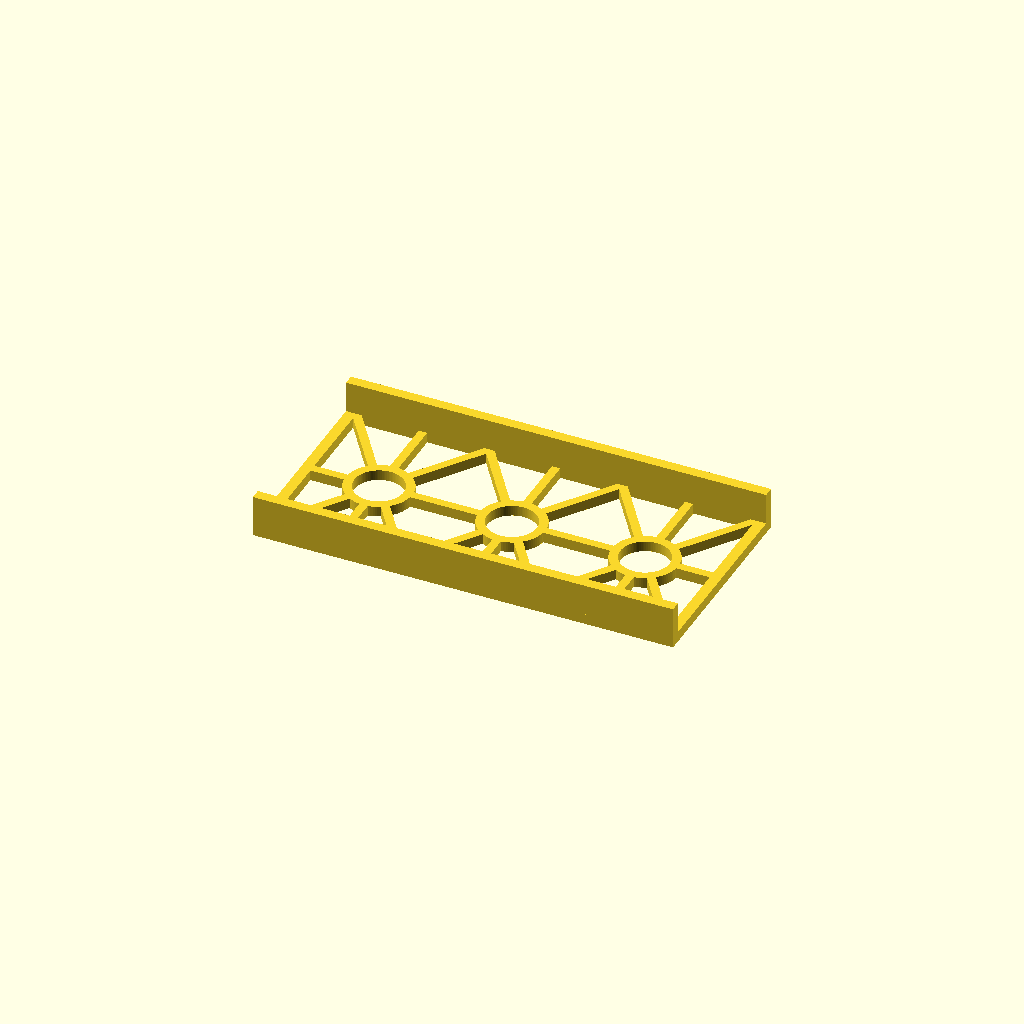
Cell 1: rendered with the file's own defaults.
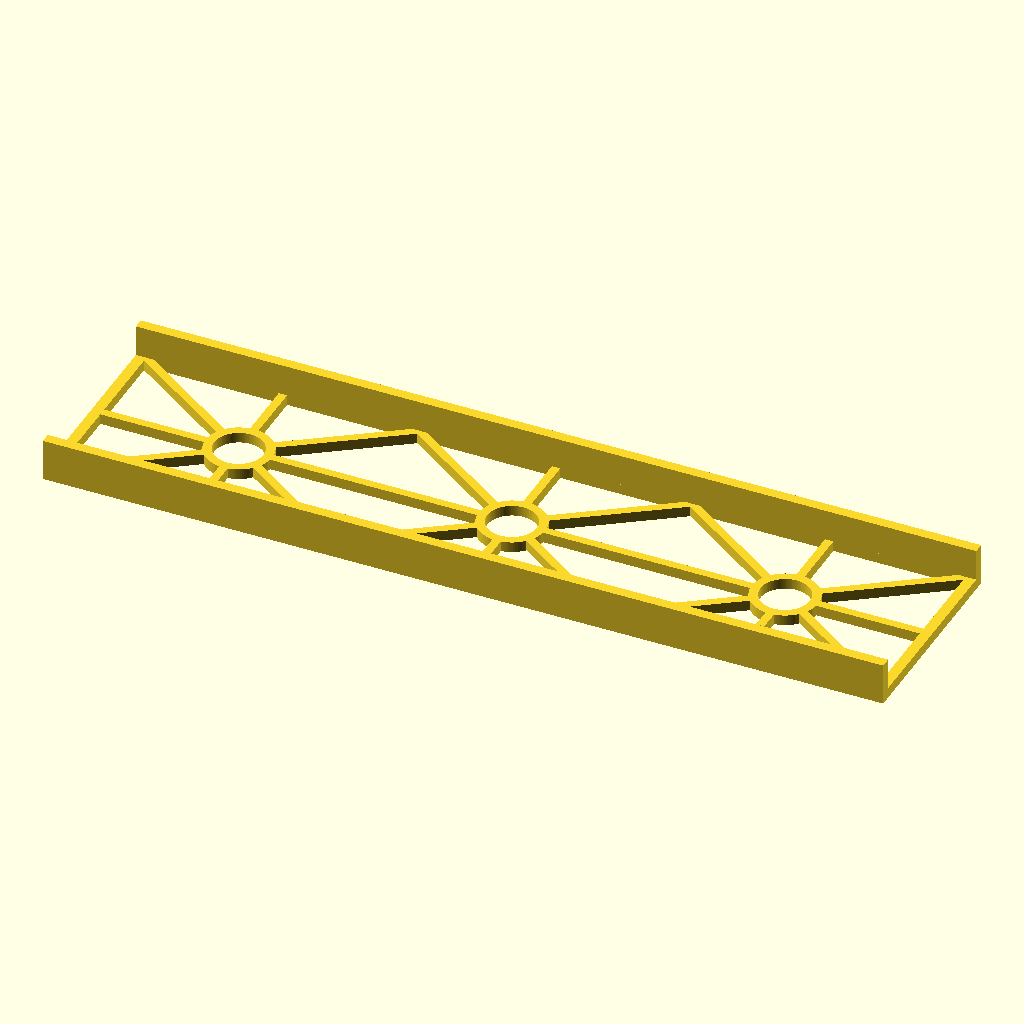
Cell 2: length = 240 (everything else at default).
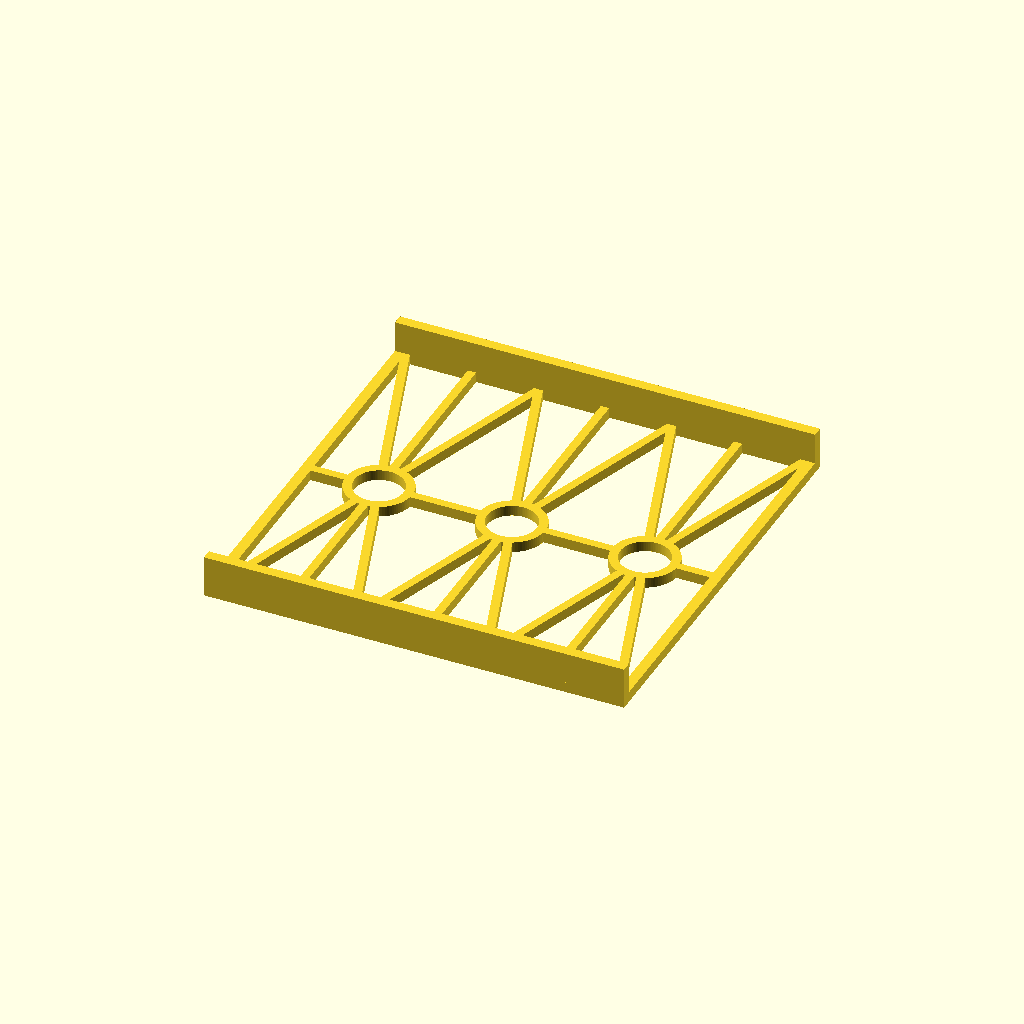
Cell 3: the same model with width = 120.
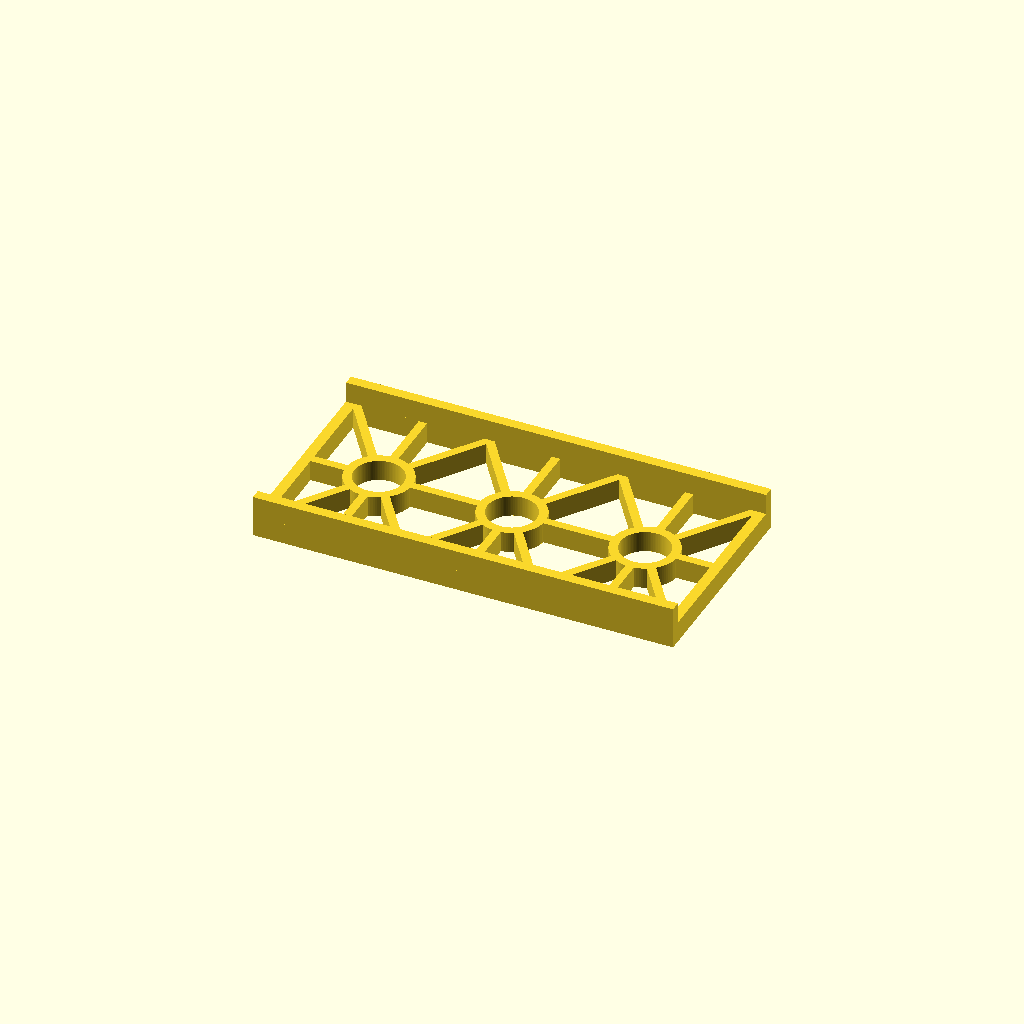
Cell 4: the same model with web_height = 6.
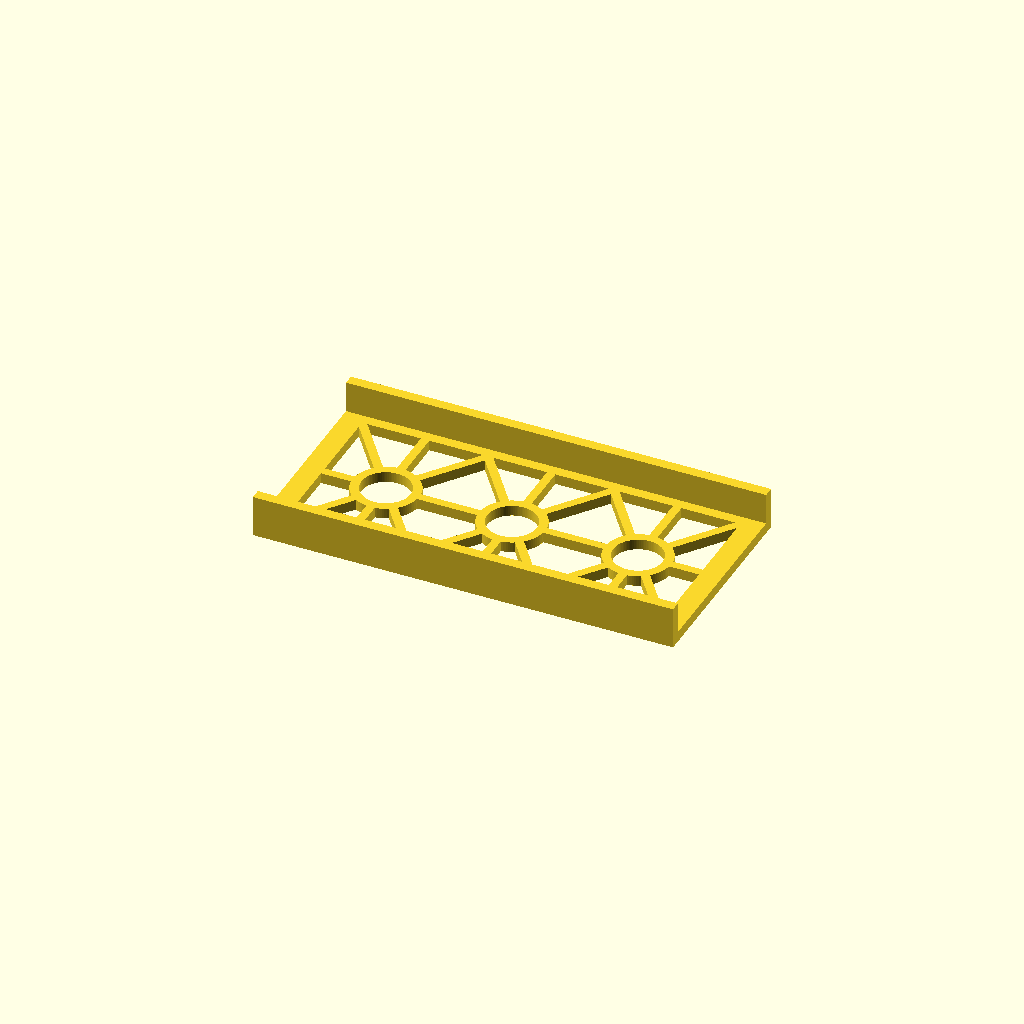
Cell 5: the same model with perimeter_width = 6.
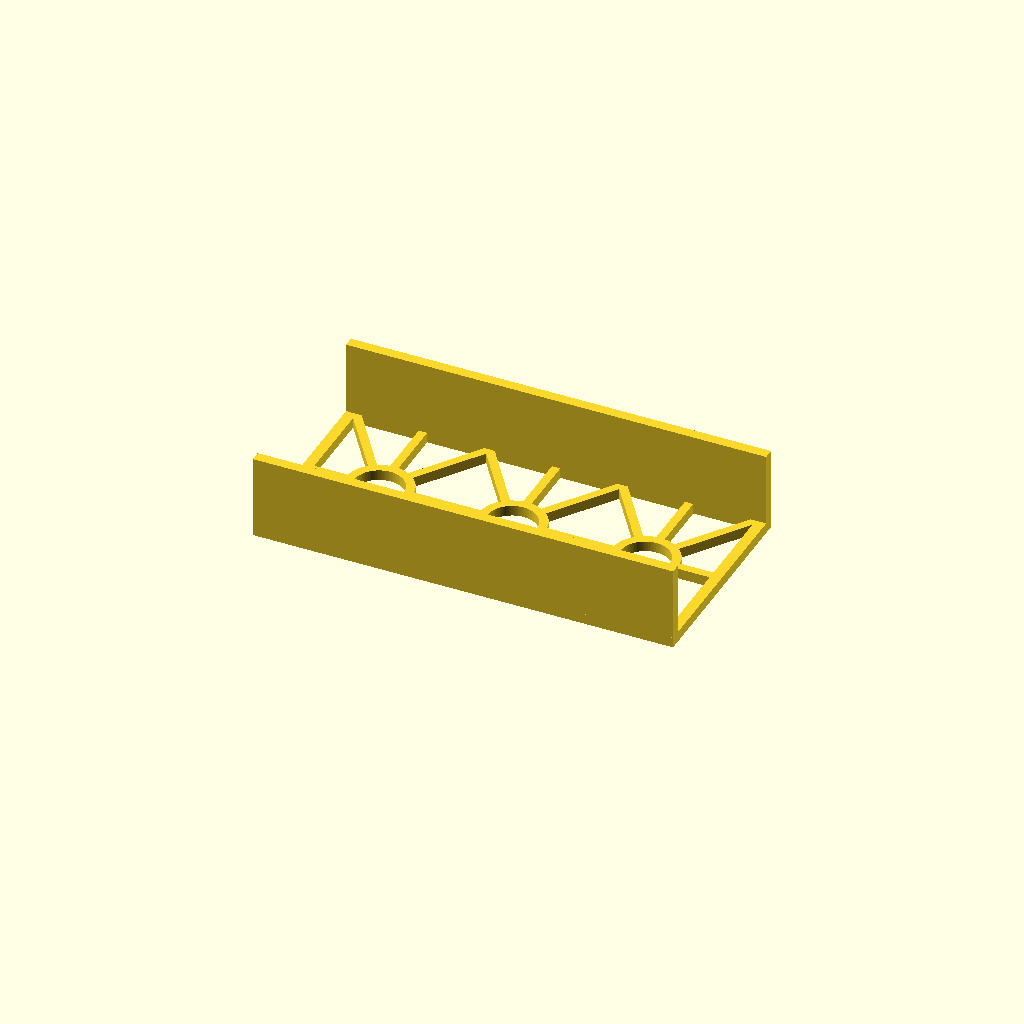
Cell 6: wall_height = 24 (everything else at default).
One fixed orthographic camera (rotation 55°, 0°, 25°; colour scheme Cornfield) for every cell.
The OpenSCAD source (projects/P3D-Bench/collaboration/text100/qualitative_materials_v1/assets/491d4e53213aa1304b8fdbd5e2548b34b0898d7c552abb63e8d8886548647b38.scad):
// Dimensions (mm)
length = 120;
width = 60;
web_height = 3;
perimeter_width = 3;

wall_height = 12;
wall_thickness = 3;

rib_width = 2.4;
bay_count = 3;
opening_diameter = 14;
ring_width = 2.5;

$fn = 96;

// Derived dimensions
inner_length = length - 2 * perimeter_width;
inner_width = width - 2 * perimeter_width;
bay_length = inner_length / bay_count;
ring_diameter = opening_diameter + 2 * ring_width;

function bay_start(i) = -inner_length / 2 + i * bay_length;
function bay_center(i) = bay_start(i) + bay_length / 2;

// Parameter checks
assert(length > 2 * perimeter_width);
assert(width > 2 * perimeter_width);
assert(web_height > 0 && wall_height > web_height);
assert(wall_thickness > 0 && wall_thickness <= perimeter_width);
assert(rib_width > 0 && rib_width <= 2 * perimeter_width);
assert(bay_count >= 1 && bay_count == floor(bay_count));
assert(opening_diameter > 0 && ring_width > 0);
assert(ring_diameter < min(bay_length, inner_width));

// Rounded-end rib profile
module rib_profile(start, finish, thickness) {
    hull() {
        translate(start)
            circle(d = thickness);
        translate(finish)
            circle(d = thickness);
    }
}

// Rectangular perimeter
module perimeter_profile() {
    difference() {
        square([length, width], center = true);
        square([inner_length, inner_width], center = true);
    }
}

// Diagonal and transverse ribs
module bay_ribs(i) {
    x0 = bay_start(i);
    x1 = x0 + bay_length;
    xc = bay_center(i);
    y0 = -inner_width / 2;
    y1 = inner_width / 2;

    rib_profile([x0, y0], [x1, y1], rib_width);
    rib_profile([x0, y1], [x1, y0], rib_width);
    rib_profile([xc, y0], [xc, y1], rib_width);
}

// Open web with uninterrupted circular voids
module web_profile() {
    difference() {
        union() {
            perimeter_profile();

            rib_profile(
                [-inner_length / 2, 0],
                [inner_length / 2, 0],
                rib_width
            );

            for (i = [0 : bay_count - 1]) {
                bay_ribs(i);

                translate([bay_center(i), 0])
                    circle(d = ring_diameter);
            }
        }

        for (i = [0 : bay_count - 1])
            translate([bay_center(i), 0])
                circle(d = opening_diameter);
    }
}

// Shallow web
module open_web() {
    linear_extrude(height = web_height, convexity = 10)
        web_profile();
}

// Raised solid walls sharing the web's base plane
module side_walls() {
    for (side = [-1, 1])
        translate([
            0,
            side * (width - wall_thickness) / 2,
            wall_height / 2
        ])
            cube(
                [length, wall_thickness, wall_height],
                center = true
            );
}

// Unified manifold part
union() {
    open_web();
    side_walls();
}
Parameter table extracted from the source (name, type, default, range or options):
length: number, default 120
width: number, default 60
web_height: number, default 3
perimeter_width: number, default 3
wall_height: number, default 12
wall_thickness: number, default 3
rib_width: number, default 2.4
bay_count: number, default 3
opening_diameter: number, default 14
ring_width: number, default 2.5
